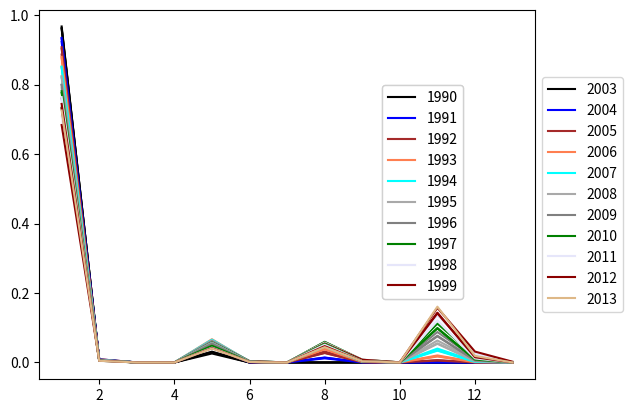

Write Python code to recreate this figure.
""" EEB C219B Project Code
    The Effects of Reproductive Behaviors on the Incidence of
    Female Breast Cancer in China
"""
import numpy as np
import scipy as sp
from scipy.stats import norm
import matplotlib.pyplot as plt
import matplotlib.colors as colors
import random

# Colors for graphing
color = ['black', 'blue', 'brown', 'coral', 'cyan', 
         'darkgray','gray', 'green', 'lavender','darkred', 
         'burlywood', 'deeppink', 'beige', 'azure']
# Problem setup
#------------------------------------------------------------------------------

# The probability vector for the 13 different reproductive states
# Every decade the vector will be reset to the initial value as below:
rs = [1,0,0,0,0,0,0,0,0,0,0,0,0]
# Women in childbearing age who haven't given birth yet

""" Corresponing reproductive states are
[0, 0],[1,  0],  [2,  0],  [3,  0]
       [1, <12], [2, <12], [3, <12]
       [1,12~24],[2,12~24],[3,12~24]
       [1, >24], [2, >24], [3, >24]
where the first entry represents the number of full term pregnancy,
and the second entry represents the breastfeeding duration.
"""

# Transition matrix setup
#------------------------------------------------------------------------------
from copy import copy, deepcopy

# Initial transition matrix with all the entries to be zero
tran0 = []
tran00 = [0]*13
for i in range(len(tran00)):
    y = deepcopy(tran00)
    tran0.append(y)
#print (tran0)

""" 1. For each decade from 1980 to 2014, there are two vectors storing the
       transition probabilities for parous states and breastfeeding duration time
       states respectively.
    2. Vector pr corresponds to the probability of parous states transitions.
       pr = [p1, p2, p3], where p1 stands for the transitional probability of 
       a woman from having no child to having her first child, p2 stands for 
       the probability of her transiting from one-child state to two-child state,
       and p3 stands for the probability of her transiting from two-child state
       to three-child state.
    3. Vector pr corresponds to the probability of breastfeeding duration time
       states transitions.
       pb = [p1, p2, p3, p0], where p1 stands for the transitional probability of 
       a woman from never breastfeeding to breastfeeding for less than 12 months, 
       p2 stands for the probability of her transiting from breastfeeding for
       less than 12 months to breastfeeding for more than 12 months but less than
       24 months, and p3 stands for the probability of her transiting from 
       breastfeeding for more than 12 but less than 24 months to breastfeeding for
       more than 24 months p0 stands for the probability of her never breastfeeding
       in her lifetime
"""

# Implement the transition probability from states to states using the vectors
###############################################################################
def implement(tran, pr, pb):
    for i in range(0, len(tran)):
        # In our setup, reproductive stages are sequential. 
        # So women can't go back to the stages they've been through, and can only
        # go to the states next to the states they stay in.
        # Here, implement the transition probabilities to other states first,
        # and the probability of staying at the same state will be the (1-sum(transitional probabilities))
        for j in range(i+1, len(tran)):
            # from [0,0] state, it can only go to [1,0]
            if (i == 0):
                if (j == 1):
                    tran[i][j] = round(pr[0] * pb[3], 4)
                elif (j == 4):
                    tran[i][j] = round(pr[0] * pb[0], 4)
            # from the states in the most right column, they can only goes down one by one
            # and the transitional probabilities will be the same as the breastfeeding duration time change probabilities
            if (i == 3 or i == 6 or i == 9):
                if j == i + 3:
                    (tran[i])[j] = round(pb[(i//3)-1], 4)
            # from all the intermediate states, there are three paths for change
            if (i == 1 or i == 4 or i == 7 or i == 2 or i == 5 or i == 8):
                # only parity changes, breastfeeding duration time stays the same
                if j == i + 1:
                    (tran[i])[j] = round(pr[i%3], 4)
                # only breastfeeding duration changes, parity stays the same
                elif j == i + 3:
                    (tran[i])[j] = round(pb[i//3], 4)
                elif j == i + 4:
                    (tran[i])[j] = round(pr[i%3]*pb[i//3], 4)
            if (i == 10 or i == 11):
                if j == i + 1:
                    (tran[i])[j] = round(pr[i%3], 4)
                    
    # Implement the diagonal entries
    for k in range (len(tran)):
        s = 1 - sum(tran[k])
        (tran[k])[k] = round(s,4)

    return tran
###############################################################################

# Multiplication of row vector and the matrix
def mul(b, a):
    try:
        c = len(a[0])
        d = max(b)
    except:
        raise TypeError("The first entry should be vector, second should be matrix")
    bcopy = []
    sum = 0
    counter = 0
    b_index = 0
    a_index = 0
    while (counter < 13):
        for j in a:
            sum += b[b_index] * j[a_index]
            b_index += 1
        bcopy.append(round(sum, 4))
        sum = 0
        b_index = 0
        a_index += 1
        counter += 1
    return bcopy
#------------------------------------------------------------------------------
# End of the transition matrix setup
# End of Problem set-up

"""Implementations start here
   First part of implementation is the simulation of reproductive behaviors
   of Chinese females in the past 30 years
   Second part of the implementation is the prediction of their breast cancer
   incident rate change based on their reproductive behaviors' change"""
   
"""First part:
   Reproductive behavior implementation in the past 30 years
"""
# *****************************************************************************
# Implementation for the 1980s
# -----------------------------------------------------------------------------
# Total Fertility rate data from the 1980s, for 1981, 1986, 1989
TFR1_80 = [1.184, 0.638, 0.792]
TFR2_80 = [1.113, 0.753, 0.499]
TFR3_80 = [1.043, 0.736, 0.516]

# List of the transitional probability vector for parous states each year in 1980~1989
pr80s = []
# Each year's transitional probability vector for parous states, ready for implementation
pr80 = []

# Implementation for transitional probability vectors for parous states of each 
# year, due to the lackage of data, we will assume the vectors will be the same
# between 1980~1983 as the 1980's; vectors between 1984~!986 will be the same as
# 1986's; and vectors between 1987~1989 will be the same as 1989's

# By dividing each Total Fertility Rate by 30, (if we assume the fertility 
# cycle of a women will be from 20-50 years old) we can get an approximate 
# General Fertility Rate for each year per woman, which is the number of 
# children each woman will have in that year
for i in range (10):
    if (i <= 3):
        pr80.append(TFR1_80[0]/30)
        pr80.append(TFR1_80[1]/30)
        pr80.append(TFR1_80[2]/30)
    elif (3 < i < 7):
        pr80.append(TFR2_80[0]/30)
        pr80.append(TFR2_80[1]/30)
        pr80.append(TFR2_80[2]/30)
    else:
        pr80.append(TFR3_80[0]/30)
        pr80.append(TFR3_80[1]/30)
        pr80.append(TFR3_80[2]/30)
    pr80s.append(pr80)
    pr80 = []
# print (pr80s)
  
# Breastfeeding probability vector in 1980s
# Reference: "Association of menstrual and reproductive factors with breast 
# cancer risk: results from the Shanghai breast cancer study"
# Percentage of women who never breastfed
pb80_0 = 0.2090
# Percentage of women who breastfed less than 12 months
pb80_12 = 0.4274 
# Percentage of women who breastfed between 12 and 24 months
pb80_24 = 0.2021
# Percentage of women who breastfed more than 24 months
pb80_36 = 0.1615

#Average breastfeeding duration in 1980s = 12 months with variance 1.5
#pb80 = norm(loc=22, scale=20)
#pb80_12 = pb90.cdf(12)
#pb80_24 = pb90.cdf(24)-pb90.cdf(12)
#pb80_36 = pb90.cdf(36)-pb90.cdf(24)

# Transitional probabilities from different breastfeeding stages based on the
# percentages of women in each breastfeedin state
pb80s = [0.791, 0.4597, 0.4442, 0.2090]

# List of transitional matrices in 1990s
tran80s = []

# The empty transition matrix for each year, ready for implementation
tran80 = []

# Initialize the empty transitional matrix for 1980s
tran0_80 = deepcopy(tran0)

for i in range(len(pr80s)):
    tran80 = implement(tran0_80, pr80s[i], pb80s)
    # print (tran80)
    tran80s.append(tran80)
    tran0_80 = deepcopy(tran0)

# List of reproductive probabilities vectors for each year  
rpvs80 = []
# empty reproductive vector for implementation of each year
rpv80 = rs

for i in range(len(tran80s)):
    rpv80 = mul(rpv80, tran80s[i])
    rpvs80.append(rpv80)
print (rpvs80[len(rpvs80)-1])
    
fig80 = plt.gcf()
x = [1, 2, 3, 4, 5, 6, 7, 8, 9, 10, 11, 12, 13];
cgraph80 = []
for i in range (10):   
    g, = plt.plot(x, rpvs80[i], color=color[i])
    cgraph80.append(g)
fig80.legend([i for i in cgraph80], ['1980','1981','1982','1983','1984','1985',
            '1986','1987','1988','1989'], loc='center left', bbox_to_anchor=(0.65, 0.5))
plt.show()
# fig80.savefig('rs90s.pdf', dpi=100)
# -----------------------------------------------------------------------------

## Implementation for the 1990s
## -----------------------------------------------------------------------------
# Total Fertility rate data from the 1990s - 1990~1999, the number of children a woman has in her lifetime
TFR1_90 = [1.12,0.936,0.939,0.922,0.897,0.929,0.881,0.871,0.893,0.855]
TFR2_90 = [0.799,0.575,0.504,0.452,0.405,0.404,0.358,0.342,0.329,0.314]
TFR3_90 = [0.454,0.293,0.24,0.196,0.164,0.145,0.123,0.095,0.088,0.064]

# List of the transitional probability vector for parous states each year in 1990~1999
pr90s = []
# Each year's transitional probability vector for parous states, ready for implementation
pr90 = []

# By dividing each Total Fertility Rate by 30, (if we assume the fertility 
# cycle of a women will be from 20-50 years old) we can get an approximate 
# General Fertility Rate for each year per woman, which is the number of 
# children each woman will have in that year
for i in range (10):
    pr90.append(TFR1_90[i]/30)
    pr90.append(TFR2_90[i]/30)
    pr90.append(TFR3_90[i]/30)
    pr90s.append(pr90)
    pr90 = []
# print (len(pr90s))
  
# Breastfeeding probability vector in 1990s
#Average breastfeeding duration in 1990s = 12 months with variance 1.5
#pb90 = norm(loc=22, scale=20)
#pb90_12 = pb90.cdf(12)
#pb90_24 = pb90.cdf(24)-pb90.cdf(12)
#pb90_36 = pb90.cdf(36)-pb90.cdf(24)

# imported from pb80s 
pb90s = [0.791, 0.4597, 0.4442, 0.2090]

# List of transitional matrices in 1990s
tran90s = []

# The empty transition matrix for each year, ready for implementation
tran90 = []

#print (pr90s)
tran0_90 = deepcopy(tran0)

for i in range(len(pr90s)):
    tran90 = implement(tran0_90, pr90s[i], pb90s)
    # print (tran90)
    tran90s.append(tran90)
    tran0_90 = deepcopy(tran0)
  
# List of reproductive probabilities vectors for each year  
rpvs90 = []
# empty reproductive vector for implementation of each year
rpv90 = rs

for i in range(len(tran90s)):
    rpv90 = mul(rpv90, tran90s[i])
    rpvs90.append(rpv90)
print (rpvs90[len(rpvs90)-1])

fig90 = plt.gcf()
cgraph90 = []
for i in range (10):   
    g, = plt.plot(x, rpvs90[i], color=color[i])
    cgraph90.append(g)
fig90.legend([i for i in cgraph90], ['1990','1991','1992','1993','1994','1995',
            '1996','1997','1998','1999'], loc='center left', bbox_to_anchor=(0.65, 0.5))
plt.show()
# fig90.savefig('rs90s.pdf', dpi=100)

# Implementation for the 2000s
# -----------------------------------------------------------------------------
# Fertility rate data from the 2000s
# General fertility rate 2003~2014, the number of children born among 1000 women
# Normalize the data by only focusing on women between 20-50 years old, and divide
# the total number of children they will have at each birth by the total sample size
# we get the general fertility rate for each year per woman
# The following data are in the order from 2014 to 2003
GFR1_00 = [0.0228,0.0251,0.0259	,0.0216,0.0232,0.0296,
           0.0327,0.0320,0.0307,0.0285,0.0340,0.0328]
GFR2_00 = [0.0152,0.0129,0.0130,0.0105,0.0126,0.0133,
           0.0137,0.0134,0.0129,0.0127,0.0117,0.0110]
GFR3_00 = [0.0028,0.0019,0.0019,0.0016,0.0026,0.0016,	
           0.0017,0.0016,0.0016,0.0021,0.0015,0.0020]
# Now we reverse the order of the data so make it go from 2003 to 2014 which 
# will be easier to implement
GFR1_00.reverse()
GFR2_00.reverse()
GFR3_00.reverse()

# List of the transitional probability vector for parous states each year in 1990~1999
pr00s = []
# Each year's transitional probability vector for parous states, ready for implementation
pr00 = []
# By dividing each Total Fertility Rate by 30, (if we assume the fertility cycle of a women
# will be from 20-50 years old) we can get an approximate General Fertility
# Rate for each year per woman, which is the number of children each woman will have in that year
for i in range (12):
    pr00.append(GFR1_00[i])
    pr00.append(GFR2_00[i])
    pr00.append(GFR3_00[i])
    pr00s.append(pr00)
    pr00 = []
# print (len(pr00s))
  
# Breastfeeding probability vector in 2000s
# Average breastfeeding duration in 2000s = 12 months with variance 1.5
pb00 = norm(loc=22, scale=20)
pb00_12 = pb00.cdf(12)
pb00_24 = pb00.cdf(24)-pb00.cdf(12)
pb00_36 = pb00.cdf(36)-pb00.cdf(24)

#print (pb00_12, pb00_24, pb00_36)
pb00s = [0.791, 0.4597, 0.4442, 0.2090]

# List of transitional matrices in 1990s
tran00s = []

# The empty transition matrix for each year, ready for implementation
tran00 = []

tran0_00 = deepcopy(tran0)
for i in range(len(pr00s)):
    tran00 = implement(tran0_00, pr00s[i], pb00s)
    tran00s.append(tran00)
    tran0_00 = deepcopy(tran0)
# print (tran00s)
    
# List of reproductive probabilities vectors for each year  
rpvs00 = []
# empty reproductive vector for implementation of each year
rpv00 = rs

for i in range(len(tran00s)):
    rpv00 = mul(rpv00, tran00s[i])
    rpvs00.append(rpv00)
print (rpvs00[len(rpvs00)-11])

fig00 = plt.gcf()
cgraph00 = []
for i in range (11):
    g, = plt.plot(x, rpvs00[i], color=color[i])
    cgraph00.append(g)
plt.legend([i for i in cgraph00], ['2003','2004','2005','2006','2007','2008',
            '2009','2010','2011','2012','2013','2014'], 
            loc='center left', bbox_to_anchor=(1, 0.5))
plt.show()
# fig00.savefig('rs00s.pdf', dpi=100)

#g1, = plt.plot(x, rpvs80[len(rpvs80)-1], color=color[3])
#g2, = plt.plot(x, rpvs90[len(rpvs90)-1], color=color[1])
#g3, = plt.plot(x, rpvs00[len(rpvs00)-1], color=color[7])
#cgraph_total = [g1, g2, g3]
#plt.legend([i for i in cgraph_total], ['1980s','1990s','2000s'], 
#            loc='center left', bbox_to_anchor=(1, 0.5))
#plt.show()
# -----------------------------------------------------------------------------
# *****************************************************************************
# End of reproductive behavior simulation

"""Second part:
   Breast cancer incident rate change based on the change of reproductive
   behaviors' changes among Chinese females
"""























